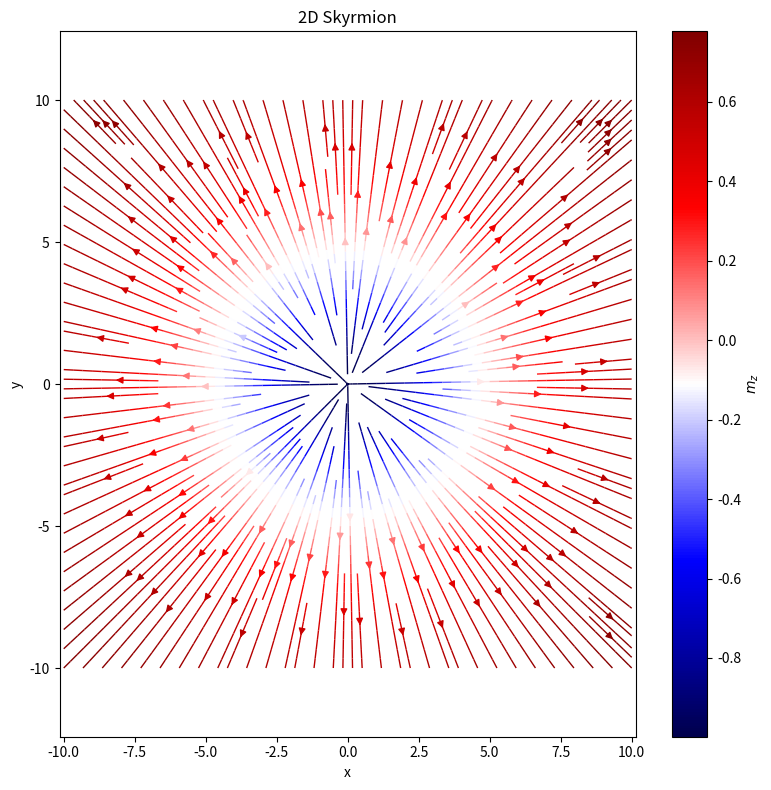

This figure's Python source:
import numpy as np
import matplotlib.pyplot as plt

# Parameters
r0 = 5.0        # Characteristic radius of the skyrmion
grid_size = 100  # Number of points along each axis
x_max = 10      # Extent of the grid

# Create a grid of points
x = np.linspace(-x_max, x_max, grid_size)
y = np.linspace(-x_max, x_max, grid_size)
X, Y = np.meshgrid(x, y)

# Convert to polar coordinates
r = np.sqrt(X**2 + Y**2) + 1e-12  # Add a small number to avoid division by zero
phi = np.arctan2(Y, X)

# Skyrmion profile function
theta = 2 * np.arctan(r0 / r)

# Magnetization components
mx = np.sin(theta) * np.cos(phi)
my = np.sin(theta) * np.sin(phi)
mz = np.cos(theta)

# Plotting
plt.figure(figsize=(8, 8))
strm = plt.streamplot(X, Y, mx, my, color=mz, linewidth=1, cmap='seismic', density=2)
plt.colorbar(strm.lines, label='$m_z$')
plt.title('2D Skyrmion')
plt.xlabel('x')
plt.ylabel('y')
plt.axis('equal')
plt.tight_layout()
plt.show()
